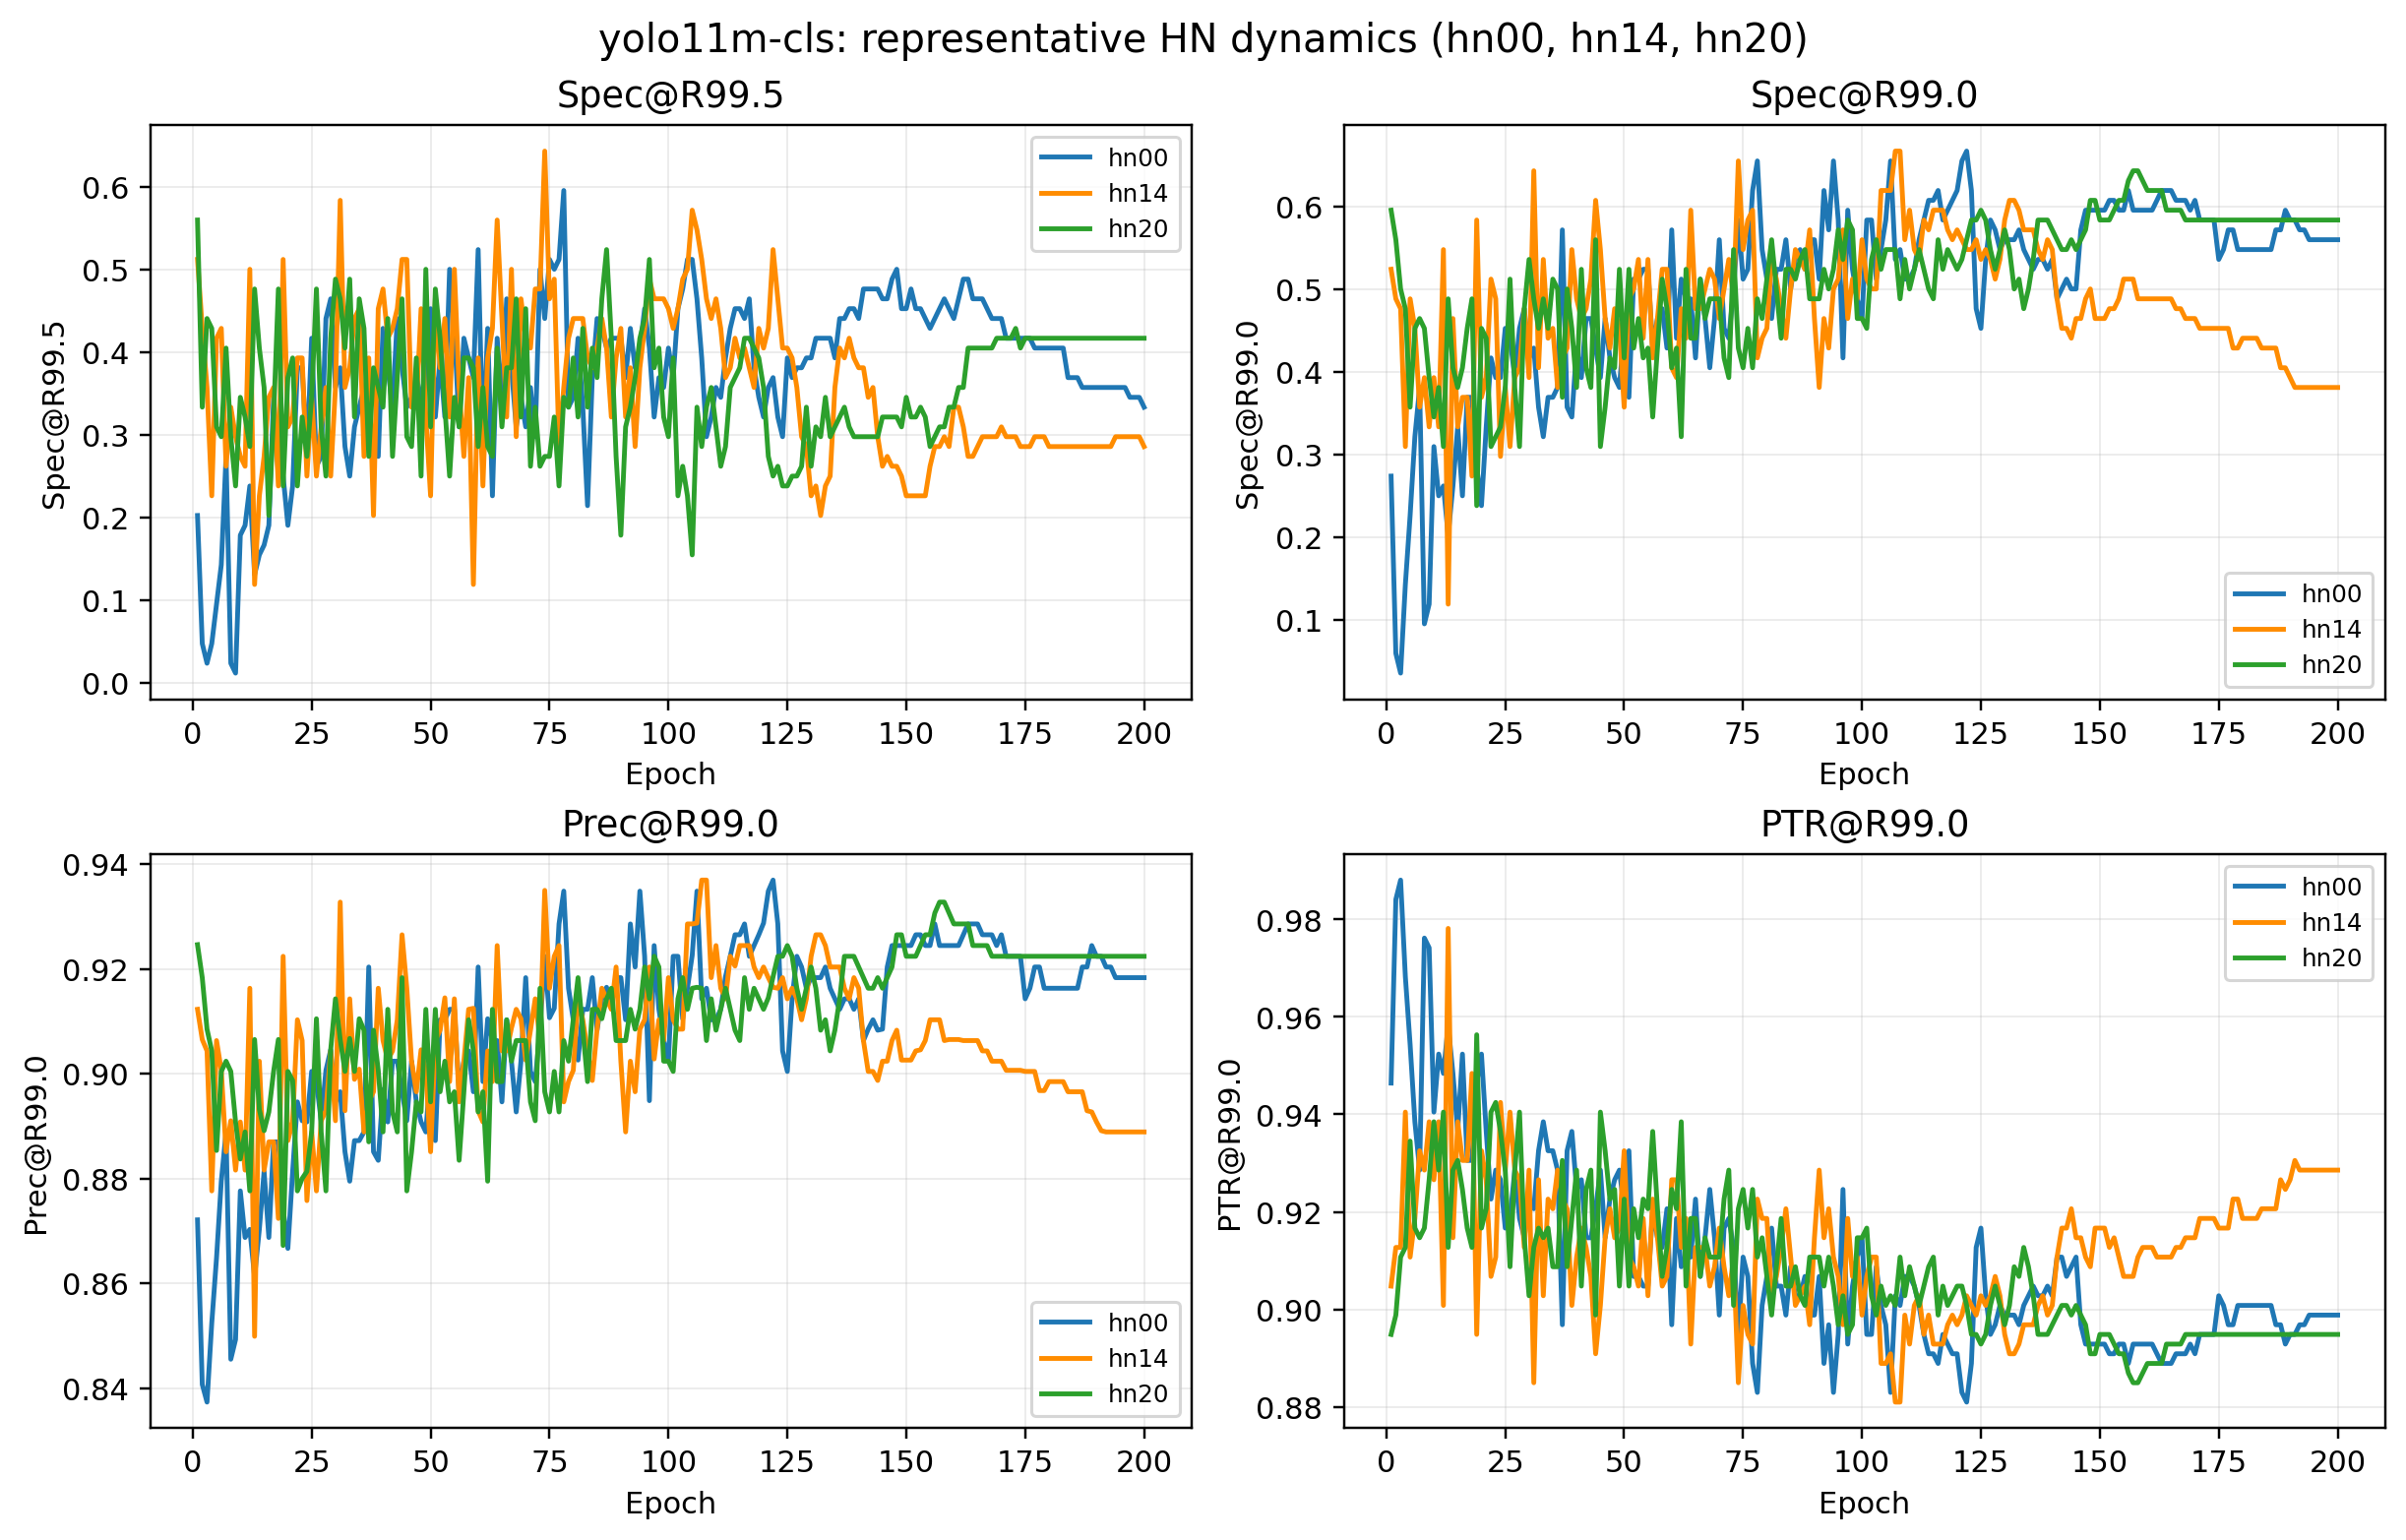

The data file committed next to this chart (first rows):
epoch, checkpoint_file, checkpoint_path, temperature_T, tau_r995, tau_r990, spec_at_r995, spec_at_r990, prec_at_r990, ptr_at_r990, tn_at_r995, fn_at_r995, tn_at_r990, fn_at_r990, ratio_id
1, epoch0.pt, C:\Users\ASUS\Desktop\YOLOv11\YOLO-CV\YO…, 0.7914, 0.13, 0.19, 0.2024, 0.2738, 0.8721, 0.9464, 17, 2, 23, 4, hn00
2, epoch1.pt, C:\Users\ASUS\Desktop\YOLOv11\YOLO-CV\YO…, 1.331, 0.27, 0.33, 0.04762, 0.05952, 0.8407, 0.9841, 4, 2, 5, 3, hn00
3, epoch2.pt, C:\Users\ASUS\Desktop\YOLOv11\YOLO-CV\YO…, 0.8597, 0.25, 0.28, 0.02381, 0.03571, 0.8373, 0.9881, 2, 2, 3, 3, hn00
4, epoch3.pt, C:\Users\ASUS\Desktop\YOLOv11\YOLO-CV\YO…, 1.595, 0.47, 0.5, 0.04762, 0.1429, 0.8525, 0.9683, 4, 1, 12, 4, hn00
5, epoch4.pt, C:\Users\ASUS\Desktop\YOLOv11\YOLO-CV\YO…, 0.8895, 0.21, 0.36, 0.09524, 0.2262, 0.8649, 0.9544, 8, 2, 19, 4, hn00
6, epoch5.pt, C:\Users\ASUS\Desktop\YOLOv11\YOLO-CV\YO…, 0.8908, 0.4, 0.48, 0.1429, 0.3214, 0.8795, 0.9385, 12, 2, 27, 4, hn00
7, epoch6.pt, C:\Users\ASUS\Desktop\YOLOv11\YOLO-CV\YO…, 0.9464, 0.28, 0.39, 0.2738, 0.381, 0.8889, 0.9286, 23, 2, 32, 4, hn00
8, epoch7.pt, C:\Users\ASUS\Desktop\YOLOv11\YOLO-CV\YO…, 1.026, 0.22, 0.25, 0.02381, 0.09524, 0.8455, 0.9762, 2, 2, 8, 4, hn00
9, epoch8.pt, C:\Users\ASUS\Desktop\YOLOv11\YOLO-CV\YO…, 1.199, 0.35, 0.45, 0.01191, 0.119, 0.8493, 0.9742, 1, 1, 10, 3, hn00
10, epoch9.pt, C:\Users\ASUS\Desktop\YOLOv11\YOLO-CV\YO…, 1.027, 0.18, 0.29, 0.1786, 0.3095, 0.8776, 0.9405, 15, 2, 26, 4, hn00
11, epoch10.pt, C:\Users\ASUS\Desktop\YOLOv11\YOLO-CV\YO…, 1.047, 0.22, 0.26, 0.1905, 0.25, 0.8688, 0.9524, 16, 2, 21, 3, hn00
12, epoch11.pt, C:\Users\ASUS\Desktop\YOLOv11\YOLO-CV\YO…, 1.248, 0.36, 0.38, 0.2381, 0.2619, 0.8703, 0.9484, 20, 2, 22, 4, hn00
13, epoch12.pt, C:\Users\ASUS\Desktop\YOLOv11\YOLO-CV\YO…, 1.083, 0.18, 0.22, 0.131, 0.2024, 0.8613, 0.9583, 11, 2, 17, 4, hn00
14, epoch13.pt, C:\Users\ASUS\Desktop\YOLOv11\YOLO-CV\YO…, 1.429, 0.23, 0.32, 0.1548, 0.2619, 0.8703, 0.9484, 13, 1, 22, 4, hn00
15, epoch14.pt, C:\Users\ASUS\Desktop\YOLOv11\YOLO-CV\YO…, 0.9034, 0.38, 0.51, 0.1667, 0.3333, 0.8814, 0.9365, 14, 2, 28, 4, hn00
16, epoch15.pt, C:\Users\ASUS\Desktop\YOLOv11\YOLO-CV\YO…, 1.152, 0.17, 0.26, 0.1905, 0.25, 0.8688, 0.9524, 16, 2, 21, 3, hn00
17, epoch16.pt, C:\Users\ASUS\Desktop\YOLOv11\YOLO-CV\YO…, 1.037, 0.28, 0.3, 0.3452, 0.369, 0.887, 0.9306, 29, 2, 31, 4, hn00
18, epoch17.pt, C:\Users\ASUS\Desktop\YOLOv11\YOLO-CV\YO…, 1, 0.31, 0.46, 0.25, 0.369, 0.887, 0.9306, 21, 2, 31, 4, hn00
19, epoch18.pt, C:\Users\ASUS\Desktop\YOLOv11\YOLO-CV\YO…, 1.385, 0.25, 0.26, 0.25, 0.2857, 0.8742, 0.9464, 21, 2, 24, 3, hn00
20, epoch19.pt, C:\Users\ASUS\Desktop\YOLOv11\YOLO-CV\YO…, 1.109, 0.22, 0.28, 0.1905, 0.2381, 0.8667, 0.9524, 16, 1, 20, 4, hn00
21, epoch20.pt, C:\Users\ASUS\Desktop\YOLOv11\YOLO-CV\YO…, 1.065, 0.34, 0.45, 0.2381, 0.3333, 0.8814, 0.9365, 20, 2, 28, 4, hn00
22, epoch21.pt, C:\Users\ASUS\Desktop\YOLOv11\YOLO-CV\YO…, 1.057, 0.39, 0.44, 0.381, 0.4167, 0.8946, 0.9226, 32, 2, 35, 4, hn00
23, epoch22.pt, C:\Users\ASUS\Desktop\YOLOv11\YOLO-CV\YO…, 1.439, 0.34, 0.36, 0.381, 0.3929, 0.891, 0.9286, 32, 2, 33, 3, hn00
24, epoch23.pt, C:\Users\ASUS\Desktop\YOLOv11\YOLO-CV\YO…, 0.9424, 0.11, 0.16, 0.2738, 0.3929, 0.8908, 0.9266, 23, 1, 33, 4, hn00
25, epoch24.pt, C:\Users\ASUS\Desktop\YOLOv11\YOLO-CV\YO…, 1.042, 0.27, 0.3, 0.4167, 0.4524, 0.9004, 0.9167, 35, 2, 38, 4, hn00
26, epoch25.pt, C:\Users\ASUS\Desktop\YOLOv11\YOLO-CV\YO…, 0.857, 0.07, 0.11, 0.2619, 0.4405, 0.8985, 0.9187, 22, 2, 37, 4, hn00
27, epoch26.pt, C:\Users\ASUS\Desktop\YOLOv11\YOLO-CV\YO…, 1.196, 0.22, 0.32, 0.2738, 0.3929, 0.891, 0.9286, 23, 2, 33, 3, hn00
28, epoch27.pt, C:\Users\ASUS\Desktop\YOLOv11\YOLO-CV\YO…, 1.218, 0.32, 0.33, 0.4405, 0.4524, 0.9006, 0.9187, 37, 2, 38, 3, hn00
29, epoch28.pt, C:\Users\ASUS\Desktop\YOLOv11\YOLO-CV\YO…, 1.137, 0.47, 0.5, 0.4643, 0.4762, 0.9046, 0.9147, 39, 2, 40, 3, hn00
30, epoch29.pt, C:\Users\ASUS\Desktop\YOLOv11\YOLO-CV\YO…, 1.108, 0.17, 0.21, 0.3571, 0.4167, 0.8946, 0.9226, 30, 1, 35, 4, hn00
31, epoch30.pt, C:\Users\ASUS\Desktop\YOLOv11\YOLO-CV\YO…, 1.041, 0.17, 0.2, 0.381, 0.4286, 0.8966, 0.9206, 32, 2, 36, 4, hn00
32, epoch31.pt, C:\Users\ASUS\Desktop\YOLOv11\YOLO-CV\YO…, 1.047, 0.16, 0.23, 0.2857, 0.3571, 0.8851, 0.9325, 24, 2, 30, 4, hn00
33, epoch32.pt, C:\Users\ASUS\Desktop\YOLOv11\YOLO-CV\YO…, 1.053, 0.18, 0.25, 0.25, 0.3214, 0.8795, 0.9385, 21, 2, 27, 4, hn00
34, epoch33.pt, C:\Users\ASUS\Desktop\YOLOv11\YOLO-CV\YO…, 0.9526, 0.14, 0.16, 0.3095, 0.369, 0.8872, 0.9325, 26, 2, 31, 3, hn00
35, epoch34.pt, C:\Users\ASUS\Desktop\YOLOv11\YOLO-CV\YO…, 0.9975, 0.11, 0.14, 0.3333, 0.369, 0.8872, 0.9325, 28, 1, 31, 3, hn00
36, epoch35.pt, C:\Users\ASUS\Desktop\YOLOv11\YOLO-CV\YO…, 1.089, 0.22, 0.26, 0.3571, 0.381, 0.8889, 0.9286, 30, 1, 32, 4, hn00
37, epoch36.pt, C:\Users\ASUS\Desktop\YOLOv11\YOLO-CV\YO…, 0.9562, 0.08, 0.21, 0.3095, 0.5714, 0.9204, 0.8968, 26, 1, 48, 4, hn00
38, epoch37.pt, C:\Users\ASUS\Desktop\YOLOv11\YOLO-CV\YO…, 1.209, 0.1, 0.12, 0.2857, 0.3571, 0.8851, 0.9325, 24, 2, 30, 4, hn00
39, epoch38.pt, C:\Users\ASUS\Desktop\YOLOv11\YOLO-CV\YO…, 1.06, 0.17, 0.23, 0.2738, 0.3452, 0.8835, 0.9365, 23, 2, 29, 3, hn00
40, epoch39.pt, C:\Users\ASUS\Desktop\YOLOv11\YOLO-CV\YO…, 1.213, 0.25, 0.25, 0.4286, 0.4286, 0.897, 0.9246, 36, 2, 36, 2, hn00
41, epoch40.pt, C:\Users\ASUS\Desktop\YOLOv11\YOLO-CV\YO…, 1.399, 0.21, 0.23, 0.381, 0.3929, 0.8908, 0.9266, 32, 2, 33, 4, hn00
42, epoch41.pt, C:\Users\ASUS\Desktop\YOLOv11\YOLO-CV\YO…, 0.9714, 0.18, 0.33, 0.3333, 0.4643, 0.9024, 0.9147, 28, 2, 39, 4, hn00
43, epoch42.pt, C:\Users\ASUS\Desktop\YOLOv11\YOLO-CV\YO…, 1.218, 0.31, 0.33, 0.4405, 0.4643, 0.9024, 0.9147, 37, 2, 39, 4, hn00
44, epoch43.pt, C:\Users\ASUS\Desktop\YOLOv11\YOLO-CV\YO…, 1.145, 0.21, 0.26, 0.381, 0.4286, 0.8966, 0.9206, 32, 2, 36, 4, hn00
45, epoch44.pt, C:\Users\ASUS\Desktop\YOLOv11\YOLO-CV\YO…, 1.264, 0.16, 0.23, 0.3333, 0.3929, 0.891, 0.9286, 28, 0, 33, 3, hn00
46, epoch45.pt, C:\Users\ASUS\Desktop\YOLOv11\YOLO-CV\YO…, 1.401, 0.15, 0.31, 0.3452, 0.4643, 0.9024, 0.9147, 29, 1, 39, 4, hn00
47, epoch46.pt, C:\Users\ASUS\Desktop\YOLOv11\YOLO-CV\YO…, 1.168, 0.17, 0.2, 0.369, 0.4167, 0.8946, 0.9226, 31, 2, 35, 4, hn00
48, epoch47.pt, C:\Users\ASUS\Desktop\YOLOv11\YOLO-CV\YO…, 1.119, 0.14, 0.16, 0.3452, 0.3929, 0.8908, 0.9266, 29, 2, 33, 4, hn00
49, epoch48.pt, C:\Users\ASUS\Desktop\YOLOv11\YOLO-CV\YO…, 1.142, 0.15, 0.17, 0.3571, 0.381, 0.8889, 0.9286, 30, 2, 32, 4, hn00
50, epoch49.pt, C:\Users\ASUS\Desktop\YOLOv11\YOLO-CV\YO…, 1.174, 0.19, 0.19, 0.4524, 0.4524, 0.9009, 0.9206, 38, 2, 38, 2, hn00
51, epoch50.pt, C:\Users\ASUS\Desktop\YOLOv11\YOLO-CV\YO…, 1.297, 0.15, 0.17, 0.3214, 0.369, 0.8872, 0.9325, 27, 2, 31, 3, hn00
52, epoch51.pt, C:\Users\ASUS\Desktop\YOLOv11\YOLO-CV\YO…, 1.261, 0.18, 0.29, 0.3929, 0.5119, 0.9103, 0.9067, 33, 2, 43, 4, hn00
53, epoch52.pt, C:\Users\ASUS\Desktop\YOLOv11\YOLO-CV\YO…, 1.254, 0.09, 0.16, 0.3214, 0.5119, 0.9103, 0.9067, 27, 2, 43, 4, hn00
54, epoch53.pt, C:\Users\ASUS\Desktop\YOLOv11\YOLO-CV\YO…, 1.339, 0.21, 0.24, 0.5, 0.5238, 0.9123, 0.9048, 42, 2, 44, 4, hn00
55, epoch54.pt, C:\Users\ASUS\Desktop\YOLOv11\YOLO-CV\YO…, 1.277, 0.13, 0.23, 0.4286, 0.5238, 0.9123, 0.9048, 36, 1, 44, 4, hn00
56, epoch55.pt, C:\Users\ASUS\Desktop\YOLOv11\YOLO-CV\YO…, 1.318, 0.13, 0.18, 0.3095, 0.4286, 0.8966, 0.9206, 26, 2, 36, 4, hn00
57, epoch56.pt, C:\Users\ASUS\Desktop\YOLOv11\YOLO-CV\YO…, 1.423, 0.17, 0.22, 0.4167, 0.4643, 0.9024, 0.9147, 35, 2, 39, 4, hn00
58, epoch57.pt, C:\Users\ASUS\Desktop\YOLOv11\YOLO-CV\YO…, 1.318, 0.18, 0.26, 0.3929, 0.4762, 0.9043, 0.9127, 33, 2, 40, 4, hn00
59, epoch58.pt, C:\Users\ASUS\Desktop\YOLOv11\YOLO-CV\YO…, 1.196, 0.15, 0.19, 0.369, 0.4286, 0.8966, 0.9206, 31, 1, 36, 4, hn00
60, epoch59.pt, C:\Users\ASUS\Desktop\YOLOv11\YOLO-CV\YO…, 1.164, 0.22, 0.28, 0.5238, 0.5714, 0.9204, 0.8968, 44, 2, 48, 4, hn00
... 540 more rows
